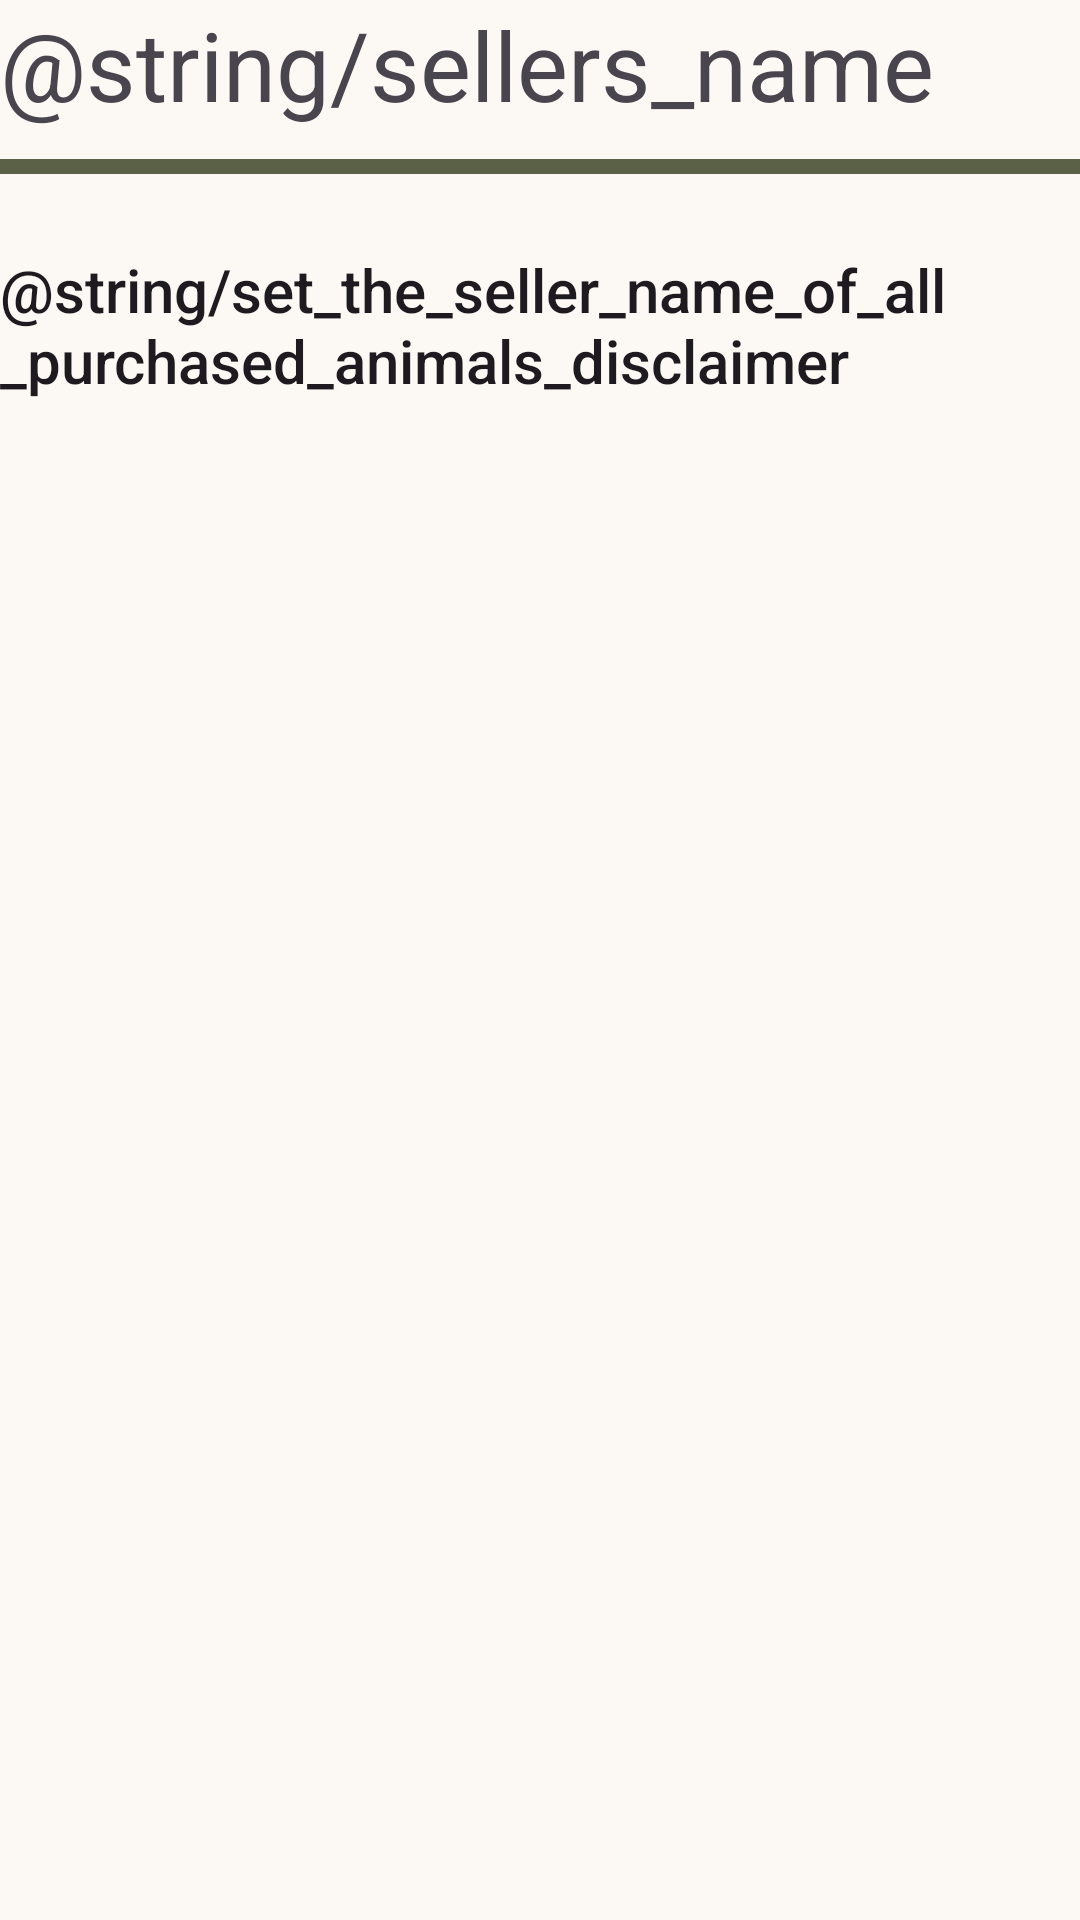

Write the Android layout XML for this screen, with the resource values it uses.
<!-- AndroidManifest.xml: application theme Theme.HaatBazaar -->
<!-- res/layout/fragment_set_seller_info.xml -->
<?xml version="1.0" encoding="utf-8"?>
<androidx.constraintlayout.widget.ConstraintLayout xmlns:android="http://schemas.android.com/apk/res/android"
    xmlns:tools="http://schemas.android.com/tools"
    android:layout_width="match_parent"
    android:layout_height="match_parent"
    xmlns:app="http://schemas.android.com/apk/res-auto"
    tools:context=".views.fragments.checkout.SetSellerInfoFragment">

    <com.google.android.material.textview.MaterialTextView
        android:id="@+id/text_screen_title"
        style="@style/TextAppearance.Material3.HeadlineLarge"
        android:layout_width="wrap_content"
        android:layout_height="wrap_content"
        android:text="@string/sellers_name"
        app:layout_constraintStart_toStartOf="parent"
        app:layout_constraintTop_toTopOf="parent" />

    <View
        android:layout_width="0dp"
        android:layout_height="5dp"
        android:layout_marginTop="10dp"
        android:background="@color/md_theme_primary"
        app:layout_constraintStart_toStartOf="@id/text_screen_title"
        app:layout_constraintTop_toBottomOf="@id/text_screen_title" />

    <com.google.android.material.textview.MaterialTextView
        android:id="@+id/text_select_seller_disclaimer"
        style="@style/TextAppearance.AppCompat.Title"
        android:layout_width="wrap_content"
        android:layout_height="wrap_content"
        android:layout_marginTop="40dp"
        android:text="@string/set_the_seller_name_of_all_purchased_animals_disclaimer"
        app:layout_constraintStart_toStartOf="parent"
        app:layout_constraintTop_toBottomOf="@id/text_screen_title" />

    <androidx.recyclerview.widget.RecyclerView
        android:id="@+id/recyclerview_seller_info"
        android:layout_width="match_parent"
        android:layout_height="0dp"
        android:layout_marginTop="30dp"
        android:layout_marginBottom="10dp"
        app:layout_constraintTop_toBottomOf="@id/text_select_seller_disclaimer"
        app:layout_constraintBottom_toBottomOf="parent"/>
</androidx.constraintlayout.widget.ConstraintLayout>
<!-- resources referenced by this layout -->
<resources>
  <color name="md_theme_primary">#5A6147</color>
  <string name="sellers_name">বিক্রেতার নাম</string>
  <string name="set_the_seller_name_of_all_purchased_animals_disclaimer">সকল ক্রয়কৃত প্রাণীর বিক্রেতার নাম নির্ধারণ করুন।</string>
  <style name="Theme.HaatBazaar" parent="Base.Theme.HaatBazaar">
  
  
  
  
  
  
  
  
  
  
  
  
  
  
  
  
  
  
  
  
  
  
  
  
  
  
  
  
  
  
  
  
  
  
  
  
  
  
  
  
  
  
  
  
  
  
  
      </style>
  <color name="md_theme_onPrimary">#FFFFFF</color>
  <color name="md_theme_primaryContainer">#9CA485</color>
  <color name="md_theme_onPrimaryContainer">#101604</color>
  <color name="md_theme_secondary">#5D6053</color>
  <color name="md_theme_onSecondary">#FFFFFF</color>
  <color name="md_theme_secondaryContainer">#E3E5D5</color>
  <color name="md_theme_onSecondaryContainer">#474A3E</color>
  <color name="md_theme_tertiary">#4B645A</color>
  <color name="md_theme_onTertiary">#FFFFFF</color>
  <color name="md_theme_tertiaryContainer">#8CA69B</color>
  <color name="md_theme_onTertiaryContainer">#011811</color>
  <color name="md_theme_error">#BA1A1A</color>
  <color name="md_theme_onError">#FFFFFF</color>
  <color name="md_theme_errorContainer">#FFDAD6</color>
  <color name="md_theme_onErrorContainer">#410002</color>
  <color name="md_theme_background">#FCF9F5</color>
  <color name="md_theme_onBackground">#1C1C19</color>
  <color name="md_theme_surface">#FCF9F5</color>
  <color name="md_theme_onSurface">#1C1C19</color>
  <color name="md_theme_surfaceVariant">#E3E3D7</color>
  <color name="md_theme_onSurfaceVariant">#46483F</color>
  <color name="md_theme_outline">#77786E</color>
  <color name="md_theme_outlineVariant">#C7C7BC</color>
  <color name="md_theme_inverseSurface">#31302E</color>
  <color name="md_theme_inverseOnSurface">#F3F0EC</color>
  <color name="md_theme_inversePrimary">#C2CAAA</color>
  <color name="md_theme_primaryFixed">#DEE6C4</color>
  <color name="md_theme_onPrimaryFixed">#171E09</color>
  <color name="md_theme_primaryFixedDim">#C2CAAA</color>
  <color name="md_theme_onPrimaryFixedVariant">#424A31</color>
  <color name="md_theme_secondaryFixed">#E2E4D4</color>
  <color name="md_theme_onSecondaryFixed">#1A1D13</color>
  <color name="md_theme_secondaryFixedDim">#C6C8B8</color>
  <color name="md_theme_onSecondaryFixedVariant">#45483C</color>
  <color name="md_theme_tertiaryFixed">#CDE9DC</color>
  <color name="md_theme_onTertiaryFixed">#072018</color>
  <color name="md_theme_tertiaryFixedDim">#B2CDC1</color>
  <color name="md_theme_onTertiaryFixedVariant">#334C43</color>
  <color name="md_theme_surfaceDim">#DCDAD6</color>
  <color name="md_theme_surfaceBright">#FCF9F5</color>
  <color name="md_theme_surfaceContainerLowest">#FFFFFF</color>
  <color name="md_theme_surfaceContainerLow">#F6F3EF</color>
  <color name="md_theme_surfaceContainer">#F0EDE9</color>
  <color name="md_theme_surfaceContainerHigh">#EAE8E4</color>
  <color name="md_theme_surfaceContainerHighest">#E5E2DE</color>
</resources>
